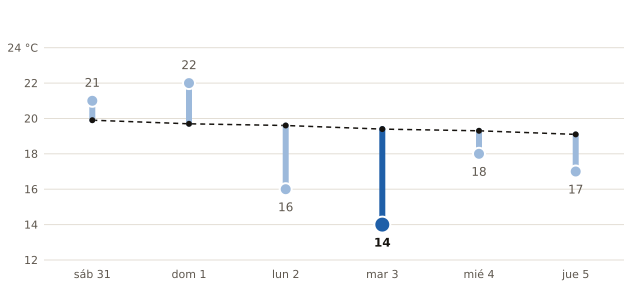

The file beside this chart, header and first rows:
fecha, máxima_prevista_C, máxima_normal_1991_2020_C
2026-10-31, 21, 19.9
2026-11-01, 22, 19.7
2026-11-02, 16, 19.6
2026-11-03, 14, 19.4
2026-11-04, 18, 19.3
2026-11-05, 17, 19.1
